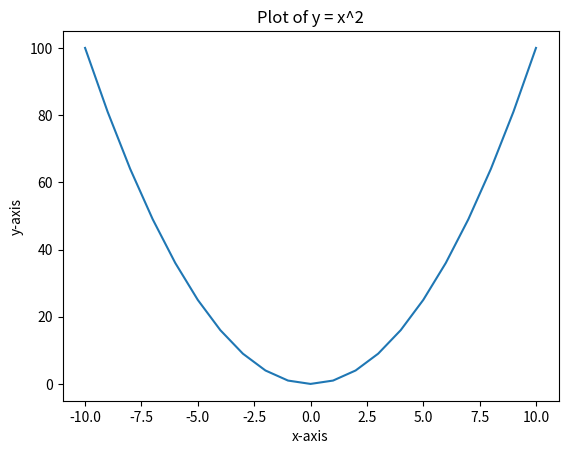

Reproduce this figure in Python.
import matplotlib.pyplot as plt
import numpy as np

x_axis = np.arange(-10,11)
y_axis = x_axis ** 2

plt.xlabel("x-axis")
plt.ylabel("y-axis")
plt.title("Plot of y = x^2")

plt.plot(x_axis, y_axis)
plt.savefig('graph.png')
